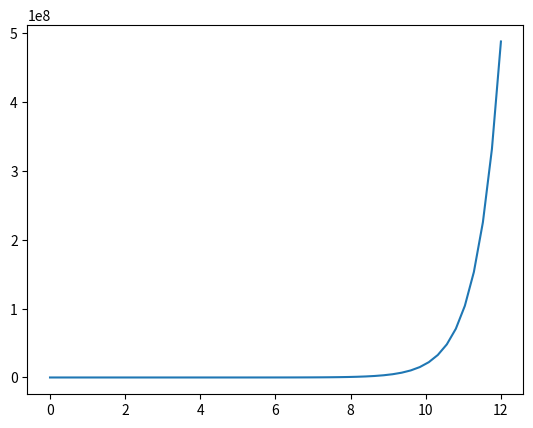

The matplotlib source for this figure: (Note: this script raises an exception after producing the figure.)

import matplotlib.pyplot as plt
import numpy as np
import random
import re


class Function:
    def __init__(self, f, x=None, y=None, multiVariable=False):
        self.f = f
        self.x = x
        self.y = y
        self.multiVariable = multiVariable
    
    def prettify(self):
        return "ooga booga"
    
    def prettifyLatex(self):
        return f"${self.prettify()}$"
    
    def getY(self, r):
        x = np.linspace(r[0], r[1], 51)
        y = self.f(x)
        return y
    
    def __call__(self, x):
        return self.f(x)

class Polynomial(Function):
    def __init__(self, coeffs, degree, x=None, y=None):
        self.f = lambda x: sum([coeffs[i]*x**i for i in range(degree+1)])
        self.coeffs = coeffs
        self.consts = [[] for i in range(degree+1)]
        self.degree = degree
        super().__init__(self.f, x, y)
    
    def prettify(self):
        s = ""
        for i in range(self.degree, -1, -1):
            c = self.coeffs[i]
            
            if c == 0:
                continue
            
            if c < 0:
                c = -c
                if i == self.degree:
                    s += "-"
                else:
                    s += " - "
            elif i != self.degree:
                s += " + "
            
            if i == 0:
                s += f"{c:.2f}"
                for n in self.consts[i]:
                    s += f"{n}"
            elif i == 1:
                if round(c, 2) == 1.0:
                    for n in self.consts[i]:
                        s += f"{n}"
                    s += "x"
                else:
                    s += f"{c:.2f}"
                    for n in self.consts[i]:
                        s += f"{n}"
                    s += "x"
            elif round(c, 2) == 1.0:
                for n in self.consts[i]:
                    s += f"{n}"
                s += f"x^{i}"
            else:
                s += f"{c:.2f}"
                for n in self.consts[i]:
                    s += f"{n}"
                s += f"x^{i}"

        return s

class Linear(Polynomial):
    def __init__(self, a, b, x=None, y=None):
        self.a = a
        self.b = b
        super().__init__([b, a], 1, x, y)

class Exponential(Function):
    def __init__(self, a, b, x=None, y=None):
        self.f = lambda x: a*b**x
        self.coeffs = [a, b]
        self.consts = [[], []]
        self.degree = 1
        super().__init__(self.f, x, y)
    
    def prettify(self):
        s = ""
        
        c = self.coeffs[0]
        if c < 0:
            c = -c
            s += "-"
        
        if round(c, 2) != 1.0:
            s += f"{c:.2f}*"
 
        c = self.coeffs[1]
        s += f"{c:.2f}^x"

        return s

class Equation:
    def __init__(self, *args):
        if not isinstance(args[0], Function):
            l = args[0].split("=")
            if len(l) != 2:
                print("[ERROR] Cannot parse equation because it doesn't contain '='")
                exit()
            
            f, g = l
            self.f = parsePolynomial(f)
            self.g = parsePolynomial(g)
        else:
            self.f = args[0]
            self.g = args[1]
    
    def solve(self, maxIterations=100):
        dx = 10**-6
        func = lambda x: self.f(x) - self.g(x)
        dfunc = lambda x: (func(x + dx) - func(x - dx)) / (2*dx)
        xn = 0
        for i in range(maxIterations):
            xn = xn - func(xn) / dfunc(xn)
        return xn
    
    def prettify(self):
        return f"{self.f.prettify()} = {self.g.prettify()}"
    
    def prettifyLatex(self):
        return f"${self.f.prettify()} = {self.g.prettify()}$"

def parsePolynomial(s):
    
    # 2ab^5
    matches = re.findall((
            # Luft
            r"[\s]*"
            
            # Optional + eller -
            r"([-+])?"
            
            # Luft
            "[\s]*"
            
            r"(?:"
                # Optional desimaltall eller et tall
                r"(\d+\.\d+|\d+)?"
                
                # (En bokstav. luft. optional *) minst en
                r"(?:"
                    # Luft
                    r"[\s]*"
                    
                    # Optional gangetegn
                    r"\*?"
                    
                    # En bokstav
                    r"([a-zA-Z])"
                    
                    # Optional (^|**) og et tall
                    r"(?:"
                        r"(?:"
                            r"\^"
                            
                            r"|"
                            
                            r"\*\*"
                        r")"
                        
                        r"(\d+)"
                    r")?"
                r")+"
                
                r"|"
                
                # Desimaltall eller et tall
                r"(\d+\.\d+|\d+)"
                
                # Luft
                r"[\s]*"

                # Optional gangetegn
                r"\*?"
                
                # Luft
                r"[\s]*"
                
                # (En bokstav. luft. optional *) 0 eller mer
                r"(?:"
                    # Optional gangetegn
                    r"\*?"
                    
                    # En bokstav
                    r"([a-zA-Z])"
                    
                    # Optional (^|**) og et tall
                    r"(?:"
                        r"(?:"
                            r"\^"
                            
                            r"|"
                            
                            r"\*\*"
                        r")"
                        
                        r"(\d+)"
                    r")?"
                    
                    # Luft
                    r"[\s]*"
                r")*"
            r")"), s)
    
    coeffs = {}
    consts = []
    
    print(matches)
    
    # ax^b
    for match in matches:
        sign = match[0]
        a = "1"
        csts = []
        if match[1]:
            a = match[1]
            b = match[2]
        if match[3]:
            a = match[3]
            b = "0"
        elif not match[2]:
            b = "1"
        a = float(sign + a)
        b = float(b)
        print(match, f"{a}*x^{b}")
        
        if b in coeffs:
            coeffs[b] += a
        else:
            coeffs[b] = a
    
    print(coeffs)
    exit()
    degree = len(coeffs)-1
    if degree == 1:
        return Linear(coeffs[1], coeffs[0])
    return Polynomial([coeffs[i] for i in range(degree+1)], degree)
                     
def parseEquation(s):
    l = s.split("=")
    if len(l) != 2:
        print("[ERROR] Cannot parse equation because it doesn't contain '='")
        exit()
    
    f, g = l
    f = parsePolynomial(f)
    g = parsePolynomial(g)
    return Equation(f, g)

def linear(X, Y, maxIterations=100000):
    X = np.array(X)
    Y = np.array(Y)
    a, b = [0, 0]
    learning_rate = 0.001
    m = float(len(Y))
    for i in range(maxIterations):
        predicted = [a*x + b for x in X]
        
        Da = -2 * sum(X * (Y - predicted)) / m
        Db = -2 * sum(Y - predicted) / m
        
        error = sum((Y - predicted) ** 2) / m
        
        a -= learning_rate * Da
        b -= learning_rate * Db
        
        if i % 100 == 0:
            print(error, i, a, b)
        
        if error < 0.000001:
            break
    
    return Linear(a, b, X, Y)


def polynomialAdaDelta(degree, X, Y, maxIterations=100000):
    coeffs = [0 for i in range(degree+1)]
    #learning_rate = 0.00001
    learning_rate = 0.001
    m = float(len(Y))
    Ms = [0 for i in range(degree+1)]
    epsilon = 10 ** -8
    EG2t = np.zeros(degree+1)
    EdO2 = np.zeros(degree+1)
    lastError = 0
    for i in range(maxIterations):
        predicted = [sum([coeffs[i]*x**i for i in range(degree+1)]) for x in X]
        
        Ds = np.array([-2 * sum(X**i * (Y - predicted)) / m for i in range(degree+1)])
        
        error = sum((Y - predicted) ** 2) / m
        
        EG2t = 0.9*EG2t + (1 - 0.9)*Ds**2
        
        # Momentum
        #Ms = [0.9*Ms[i] + learning_rate * Ds[i] for i in range(degree+1)]
        
        # AdaDelta
        #Ms = np.array([(np.sqrt(0.9*EdO2[i] + epsilon) / np.sqrt(EG2t[i] + epsilon)) * Ds[i] for i in range(degree+1)])
        
        # AdaDelta numpizized
        Ms = (np.sqrt(0.9*EdO2 + epsilon) / np.sqrt(EG2t + epsilon)) * Ds
        
        EdO2 = 0.9*EdO2 + (1 - 0.9)*Ms**2
        
        coeffs = [coeffs[i] - Ms[i] for i in range(degree+1)]
        #print(error, coeffs)
        if i % 100 == 0:
            print(error)
        #print(Y)
        
        if error < 0.0001:
            break
        
        if any(np.isnan(coeffs)):
            print("[ERROR] Got NaN, try another function or supply more points")
            exit()
        
        if error == lastError:
            break
            
        lastError = error
    
    return Polynomial(coeffs, degree, X, Y)

def polynomial(degree, X, Y, maxIterations=1000000):
    X = np.array(X)
    Y = np.array(Y)
    coeffs = [0 for i in range(degree+1)]
    #learning_rate = 0.00001
    learning_rate = 0.001
    B1 = 0.9
    B2 = 0.999
    epsilon = 10 ** -8
    
    m = float(len(Y))
    Mt = np.zeros(degree+1)
    Vt = np.zeros(degree+1)
    lastError = 0
    for i in range(maxIterations):
        predicted = [sum([coeffs[i]*x**i for i in range(degree+1)]) for x in X]
        
        Ds = np.array([-2 * sum(X**i * (Y - predicted)) / m for i in range(degree+1)])
        error = sum((Y - predicted) ** 2) / m
        
        Mt = B1*Mt + (1 - B1) * Ds
        Vt = B2*Vt + (1 - B2) * Ds**2
        
        Mht = Mt / (1 - B1)
        Vht = Vt / (1 - B2)
        
        # Adam numpizized
        Ms = (learning_rate / (np.sqrt(Vht) + epsilon)) * Mht
        
        coeffs = [coeffs[i] - Ms[i] for i in range(degree+1)]
        #print(error, coeffs)
        if i % 1000 == 0:
            print(error)
        #print(Y)
        
        if error < 0.0000001:
            break
        
        if any(np.isnan(coeffs)):
            print("[ERROR] Got NaN, try another function or supply more points")
            exit()
        
        if error == lastError:
            break
            
        lastError = error

    return Polynomial([c for c in coeffs], degree, X, Y)

def exponential(X, Y, maxIterations=1000000):
    print(np.log(Y))
    #func = linear(X, np.log(Y))
    func = polynomial(1, X, np.log(Y))
    return Exponential(np.exp(func.coeffs[0]), np.exp(func.coeffs[1]), X, Y)
    X = np.array(X)
    Y = np.array(Y)
    a = 1
    b = 1
    #learning_rate = 0.00001
    learning_rate = 0.001
    B1 = 0.9
    B2 = 0.999
    epsilon = 10 ** -8
    
    m = float(len(Y))
    Ma = 0
    Mb = 0
    Va = 0
    Vb = 0
    lastError = 0
    for i in range(maxIterations):
        predicted = [a*b**x for x in X]
        
        Da = -2 * sum(b**X * (Y - predicted)) / m
        Db = -2 * sum((a*X*b**(X-1)) * (Y - predicted)) / m
        error = sum((Y - predicted) ** 2) / m
        
        
        Ma = B1*Ma + (1 - B1) * Da
        Mb = B1*Mb + (1 - B1) * Db
        
        Va = B2*Va + (1 - B2) * Da**2
        Vb = B2*Vb + (1 - B2) * Db**2
        
        
        Mha = Ma / (1 - B1)
        Mhb = Mb / (1 - B1)
        
        Vha = Va / (1 - B2)
        Vhb = Vb / (1 - B2)
        
        
        Ma = (learning_rate / (np.sqrt(Vha) + epsilon)) * Mha
        Mb = (learning_rate / (np.sqrt(Vhb) + epsilon)) * Mhb
        
        a -= Ma
        b -= Mb
        
        #print(error, coeffs)
        if i % 10000 == 0:
            print(f"{error}, {a:.10f}, {b:.10f}")
        #print(Y)
        
        if error < 0.0000001:
            break
        
        if np.isnan(a) or np.isnan(b):
            print("[ERROR] Got NaN, try another function or supply more points")
            exit()
        
        if error == lastError:
            break
            
        lastError = error

    return Exponential(a, b, X, Y)

def solveEquations(equations, maxIterations=100000):
    coeffs = [0 for i in range(degree+1)]
    #learning_rate = 0.00001
    learning_rate = 0.001
    B1 = 0.9
    B2 = 0.999
    epsilon = 10 ** -8
    
    m = float(len(Y))
    Mt = np.zeros(degree+1)
    Vt = np.zeros(degree+1)
    lastError = 0
    for i in range(maxIterations):
        predicted = [sum([coeffs[i]*x**i for i in range(degree+1)]) for x in X]
        
        Ds = np.array([-2 * sum(X**i * (Y - predicted)) / m for i in range(degree+1)])
        error = sum((Y - predicted) ** 2) / m
        
        Mt = B1*Mt + (1 - B1) * Ds
        Vt = B2*Vt + (1 - B2) * Ds**2
        
        Mht = Mt / (1 - B1)
        Vht = Vt / (1 - B2)
        
        # Adam numpizized
        Ms = (learning_rate / np.sqrt(Vht) + epsilon) * Mht
        
        coeffs = [coeffs[i] - Ms[i] for i in range(degree+1)]
        #print(error, coeffs)
        if i % 100 == 0:
            print(error)
        #print(Y)
        
        if error < 0.000001:
            break
        
        if any(np.isnan(coeffs)):
            print("[ERROR] Got NaN, try another function or supply more points")
            exit()
        
        if error == lastError:
            break
            
        lastError = error

    return Polynomial(coeffs, degree, X, Y)


def plotFunction(func, r=(0, 12), points=True):
    x = np.linspace(r[0], r[1], 51)
    y = func(x)
    
    plt.plot(x, y, label=func.prettifyLatex())
    
    if func.x != None and func.y != None:
        plt.plot(func.x, func.y, 'o')
    
    plt.grid()
    plt.legend()



def f(x):
    return 2*x + np.sin(x*10**16)*10

def f2(x):
    return 2*x**2 - 5*x + 2

def f3(x):
    return 4*x**3 - 2*x**2 - 5*x + 2

def f4(x):
    return 2*5**x

if __name__ == "__main__":
    testx = np.linspace(-10, 10, 11)
    #testx = list(range(12))
    #testy = [42572, 47474, 51315, 53043, 54112, 60528, 70585, 75781, 76281, 78861, 83304, 92213]
    testy = f4(testx)
    
    #a = parsePolynomial("x^2 - 2ab")
    #print(a.prettify())
    
    #a = Equation("2ab^5 + 2a - b = 16")
    #b = Equation("a - b = 2")
    #print("Solving", eq.prettify())
    #answer = solveEquations([a, b])
    #print(answer)
    
    plotFunction(exponential(testx, testy))
    #plotFunction(polynomial(3, testx, testy))
    plt.show()

